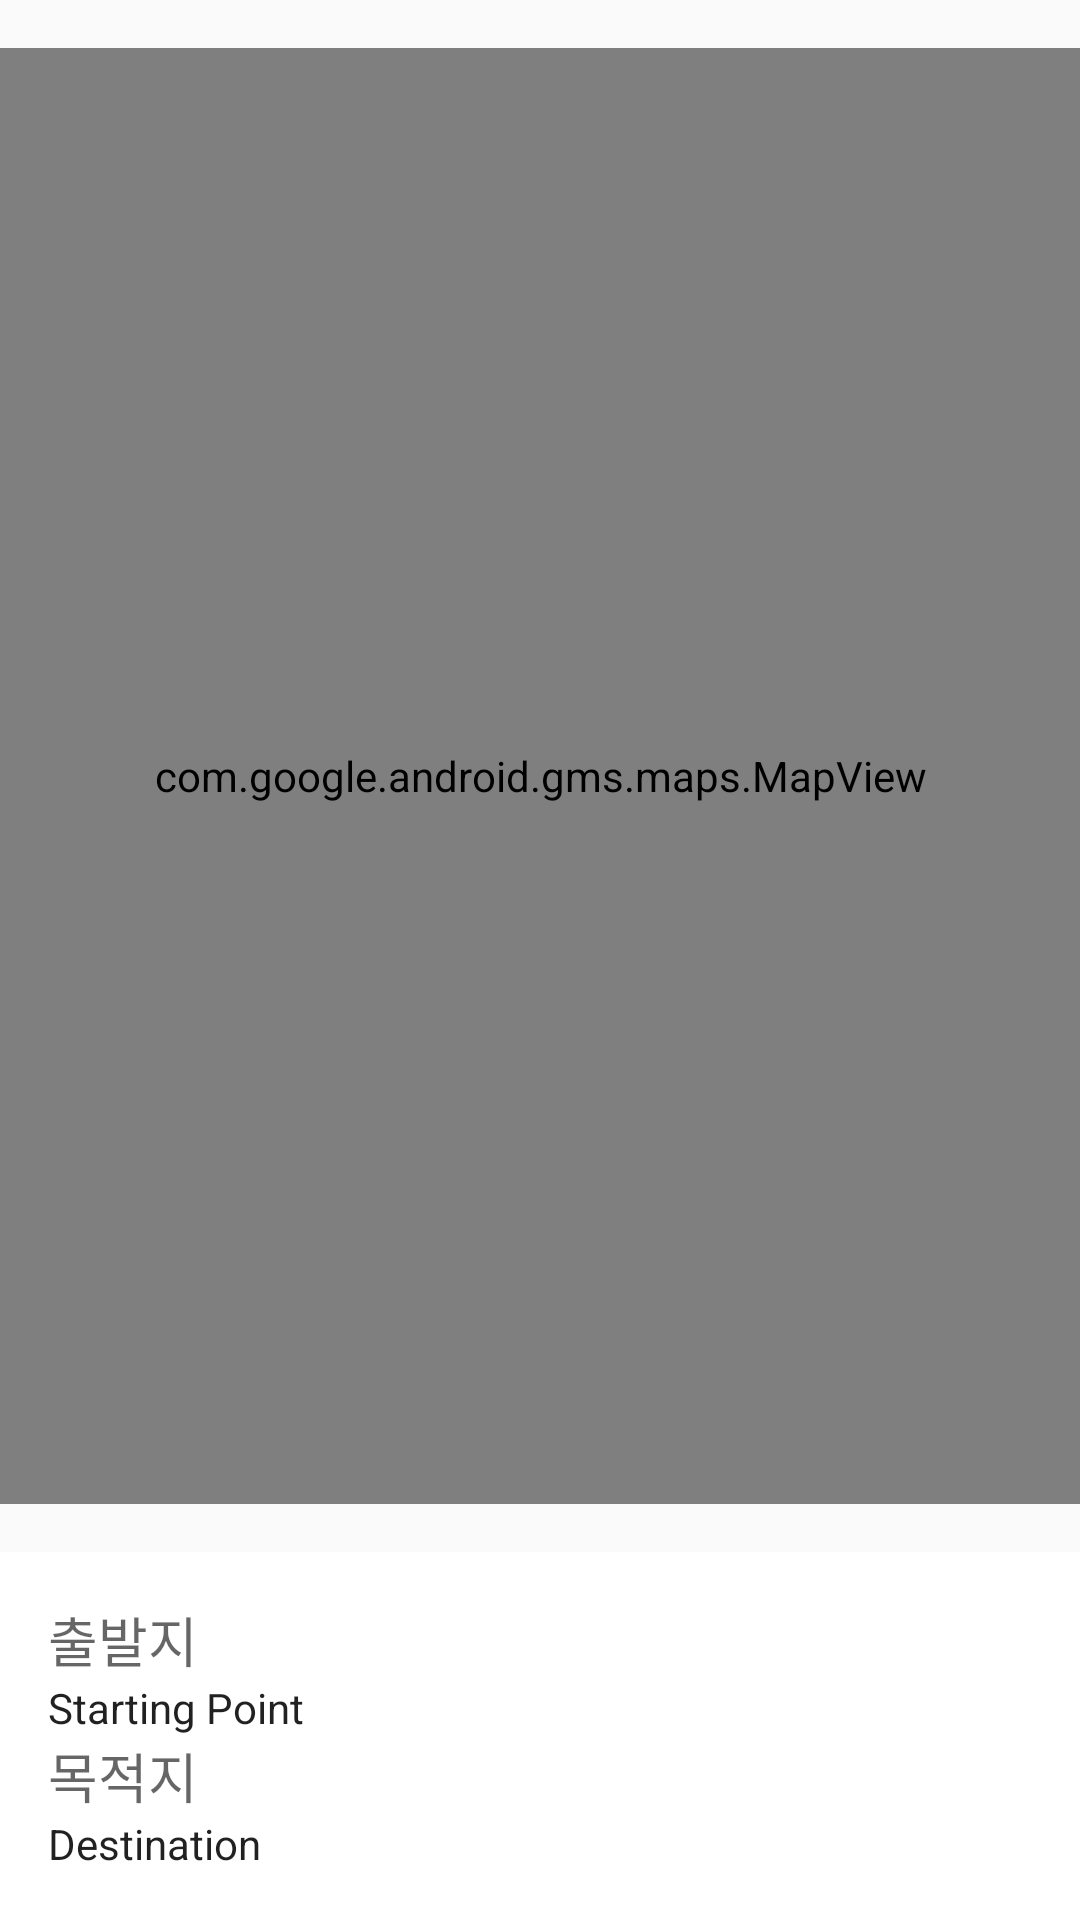

Produce the Android XML layout that renders to this screen, including the resource entries it uses.
<!-- AndroidManifest.xml: application theme Theme.GuardianGo -->
<!-- res/layout/pathfind.xml -->
<?xml version="1.0" encoding="utf-8"?>
<androidx.constraintlayout.widget.ConstraintLayout xmlns:android="http://schemas.android.com/apk/res/android"
    xmlns:app="http://schemas.android.com/apk/res-auto"
    xmlns:map="http://schemas.android.com/apk/res-auto"
    android:layout_width="match_parent"
    android:layout_height="match_parent">

    <com.google.android.gms.maps.MapView
        android:id="@+id/mapView"
        android:layout_width="0dp"
        android:layout_height="0dp"
        android:layout_marginTop="16dp"
        android:layout_marginBottom="16dp"
        app:layout_constraintTop_toTopOf="parent"
        app:layout_constraintBottom_toTopOf="@+id/infoPanel"
        app:layout_constraintLeft_toLeftOf="parent"
        app:layout_constraintRight_toRightOf="parent" />

    <LinearLayout
        android:id="@+id/infoPanel"
        android:layout_width="0dp"
        android:layout_height="wrap_content"
        android:orientation="vertical"
        android:background="@android:color/white"
        android:padding="16dp"
        app:layout_constraintBottom_toBottomOf="parent"
        app:layout_constraintLeft_toLeftOf="parent"
        app:layout_constraintRight_toRightOf="parent">

        <TextView
            android:id="@+id/startLocationLabel"
            android:layout_width="match_parent"
            android:layout_height="wrap_content"
            android:text="출발지"
            android:textAppearance="@style/TextAppearance.AppCompat.Medium" />

        <TextView
            android:id="@+id/startLocationText"
            android:layout_width="match_parent"
            android:layout_height="wrap_content"
            android:text="Starting Point"
            android:textAppearance="@style/TextAppearance.AppCompat.Body1" />

        <TextView
            android:id="@+id/destinationLocationLabel"
            android:layout_width="match_parent"
            android:layout_height="wrap_content"
            android:text="목적지"
            android:textAppearance="@style/TextAppearance.AppCompat.Medium" />

        <TextView
            android:id="@+id/destinationLocationText"
            android:layout_width="match_parent"
            android:layout_height="wrap_content"
            android:text="Destination"
            android:textAppearance="@style/TextAppearance.AppCompat.Body1" />
    </LinearLayout>
</androidx.constraintlayout.widget.ConstraintLayout>
<!-- resources referenced by this layout -->
<resources>
  <style name="Theme.GuardianGo" parent="Base.Theme.GuardianGo" />
  <style name="Base.Theme.GuardianGo" parent="Theme.AppCompat.DayNight.DarkActionBar">
          
          
      </style>
</resources>
